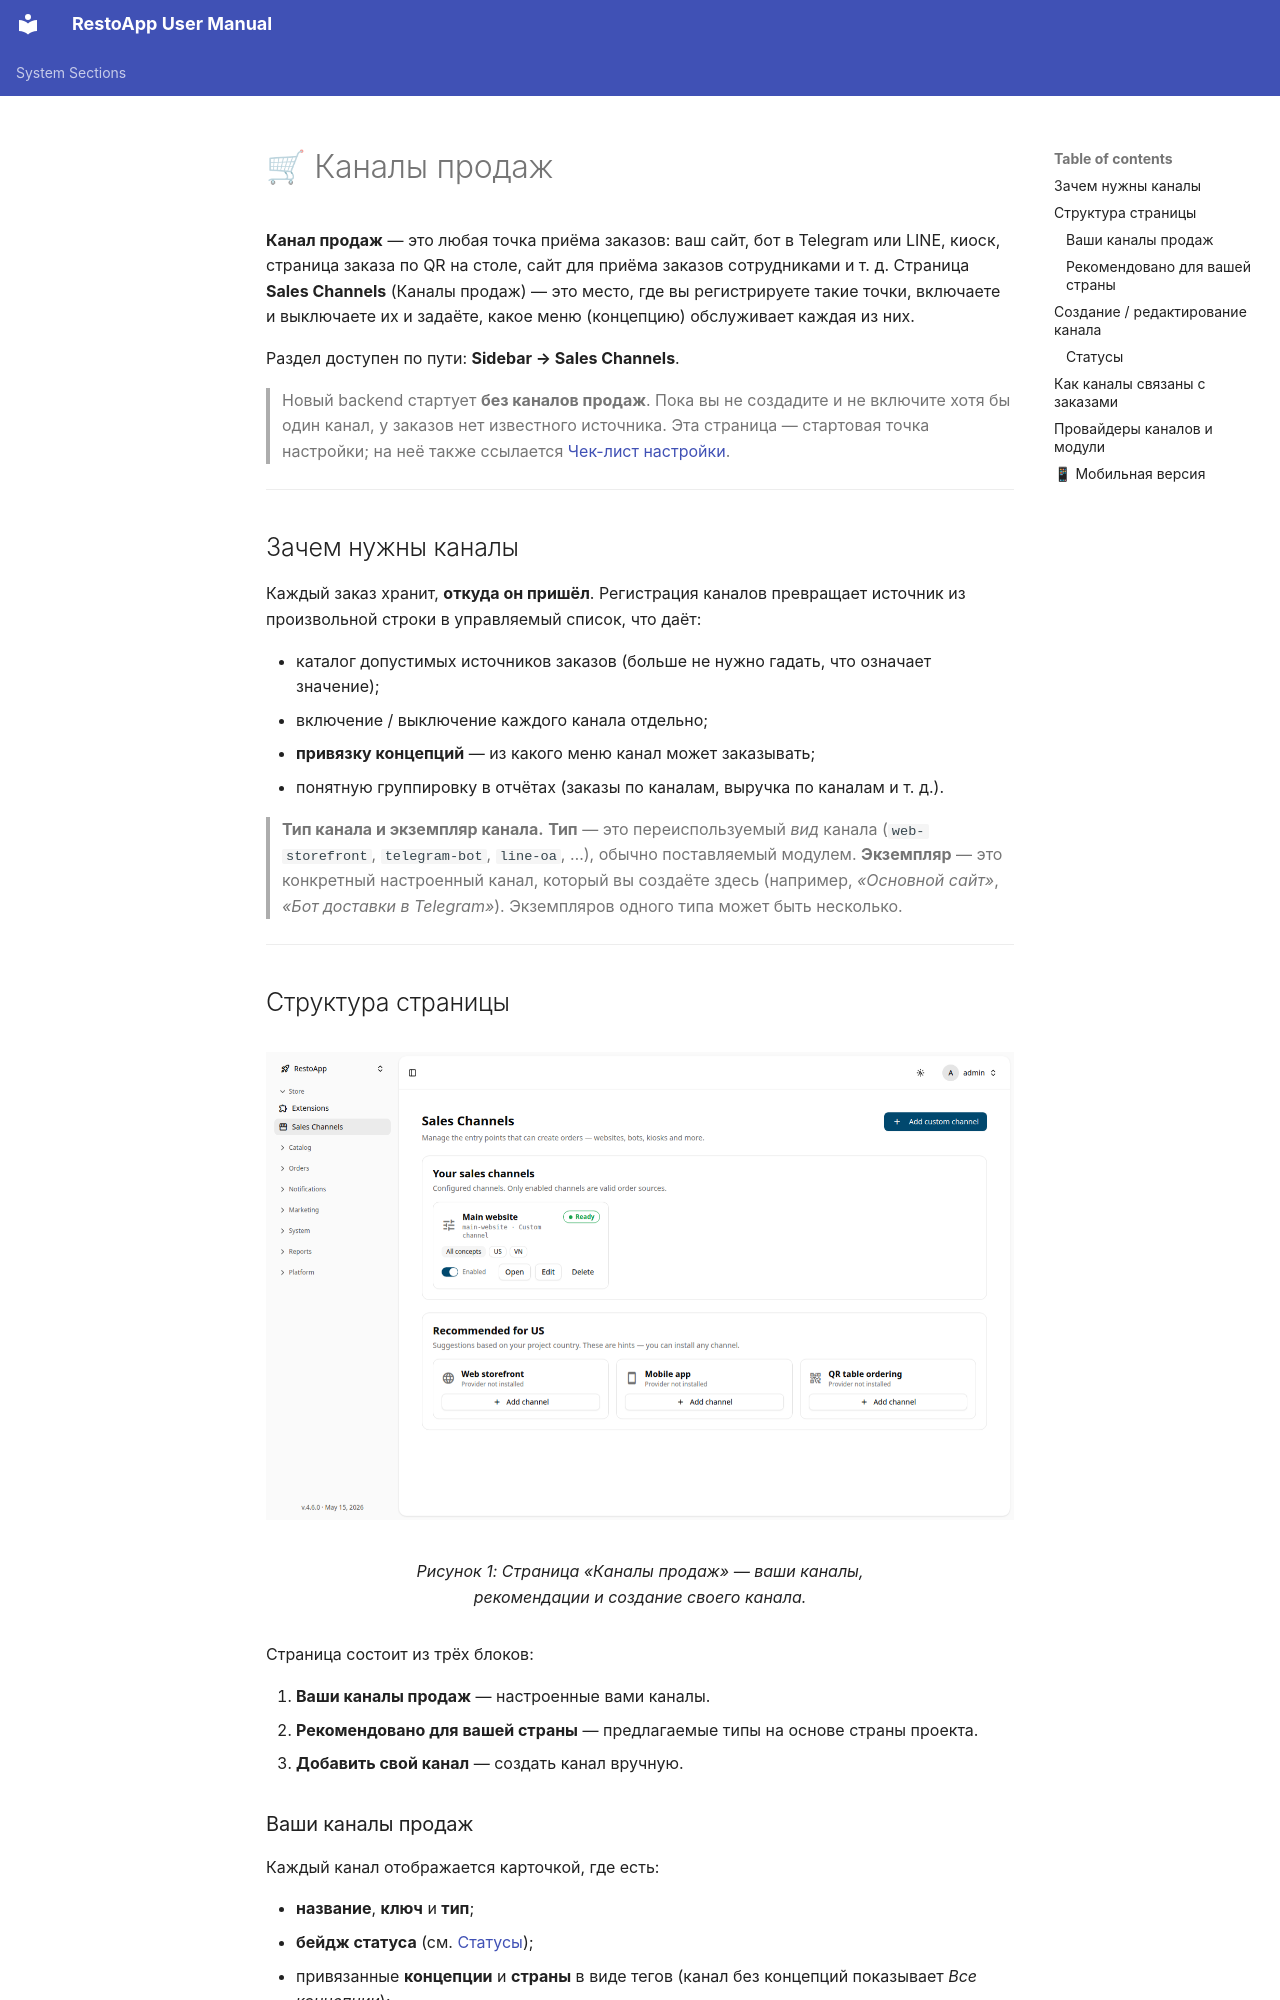

repository: webresto/restoapp-user-manual · page: sales-channels.ru/index.html · generator: mkdocs

# 🛒 Каналы продаж

**Канал продаж** — это любая точка приёма заказов: ваш сайт, бот в Telegram или LINE,
киоск, страница заказа по QR на столе, сайт для приёма заказов сотрудниками и т. д.
Страница **Sales Channels** (Каналы продаж) — это место, где вы регистрируете такие точки,
включаете и выключаете их и задаёте, какое меню (концепцию) обслуживает каждая из них.

Раздел доступен по пути: **Sidebar → Sales Channels**.

> Новый backend стартует **без каналов продаж**. Пока вы не создадите и не включите хотя бы
> один канал, у заказов нет известного источника. Эта страница — стартовая точка настройки;
> на неё также ссылается [Чек-лист настройки](setup-checklist.md).

---

## Зачем нужны каналы

Каждый заказ хранит, **откуда он пришёл**. Регистрация каналов превращает источник из
произвольной строки в управляемый список, что даёт:

- каталог допустимых источников заказов (больше не нужно гадать, что означает значение);
- включение / выключение каждого канала отдельно;
- **привязку концепций** — из какого меню канал может заказывать;
- понятную группировку в отчётах (заказы по каналам, выручка по каналам и т. д.).

> **Тип канала и экземпляр канала.** **Тип** — это переиспользуемый *вид* канала
> (`web-storefront`, `telegram-bot`, `line-oa`, …), обычно поставляемый модулем.
> **Экземпляр** — это конкретный настроенный канал, который вы создаёте здесь (например,
> *«Основной сайт»*, *«Бот доставки в Telegram»*). Экземпляров одного типа может быть несколько.

---

## Структура страницы

<figure markdown="1">
  <div class="annotated-screenshot" data-annotation-config="../../screenshots/sales_channels_overview.ru.annotate.yml" markdown="1">
![Обзор каналов продаж](screenshots/sales_channels_overview.png){ loading=lazy }
  </div>
  <figcaption>Рисунок 1: Страница «Каналы продаж» — ваши каналы, рекомендации и создание своего канала.</figcaption>
</figure>

Страница состоит из трёх блоков:

1. **Ваши каналы продаж** — настроенные вами каналы.
2. **Рекомендовано для вашей страны** — предлагаемые типы на основе страны проекта.
3. **Добавить свой канал** — создать канал вручную.
